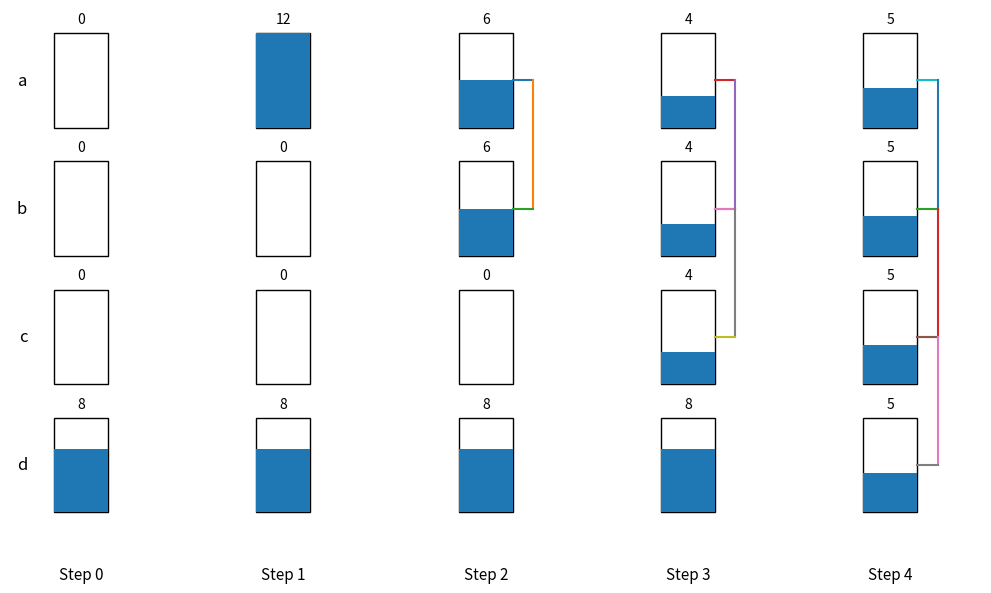

Python code for this plot:
import matplotlib.pyplot as plt
from matplotlib.patches import Rectangle
import math

# ---------------- Container model -----------------

class Container:
    def __init__(self, initial=0.0):
        self.amount = float(initial)
        self._neighbors = set()

    def getAmount(self) -> float:
        return self.amount

    def connectTo(self, other: "Container") -> None:
        if other is self:
            return
        if other in self._neighbors:
            return  # already directly connected
        if other in self._collect_component():
            return  # already connected via another path; prevent cycle
        self._neighbors.add(other)
        other._neighbors.add(self)
        self._redistribute_in_component()

    def disconnectFrom(self, other: "Container") -> None:
        if other in self._neighbors:
            self._neighbors.remove(other)
            other._neighbors.remove(self)

    def addWater(self, amt: float) -> None:
        comp = self._collect_component()
        current_total = sum(c.amount for c in comp)
        new_total = current_total + amt
        if new_total < 0:
            raise ValueError("Cannot remove more water than available in component")
        each = new_total / len(comp)
        for c in comp:
            c.amount = each

    def _collect_component(self):
        stack = [self]
        visited = {self}
        while stack:
            cur = stack.pop()
            for n in cur._neighbors:
                if n not in visited:
                    visited.add(n)
                    stack.append(n)
        return visited

    def _redistribute_in_component(self) -> None:
        comp = self._collect_component()
        total = sum(c.amount for c in comp)
        each = total / len(comp)
        for c in comp:
            c.amount = each

# ------------- Visualization helpers --------------

def draw_states(states, connections, names=None):
    """
    states: list of dicts, e.g. {'a': 0, 'b': 0, 'c': 0, 'd': 8}
    connections: list of list-of-tuples, e.g. [('a','b'), ('b','c')]
                 for each state
    names: ordering of containers vertically (top to bottom)
    """
    if names is None:
        names = sorted(states[0].keys())

    num_states = len(states)
    max_amt = max(max(s[n] for n in names) for s in states) or 1.0

    fig, ax = plt.subplots(figsize=(3*num_states, 6))

    col_width = 1.5
    cont_width = 0.8
    cont_height = 1.4
    v_spacing = 0.5

    # Precompute y positions for containers (top to bottom)
    y_positions = {}
    for i, name in enumerate(names[::-1]):  # bottom to top for nicer layout
        y_positions[name] = i * (cont_height + v_spacing)

    for step, state in enumerate(states):
        x0 = step * col_width * 2  # spread steps horizontally

        # Draw containers and water
        for name in names:
            y = y_positions[name]
            # outline
            ax.add_patch(Rectangle((x0, y),
                                   cont_width, cont_height,
                                   fill=False))

            # water fill (height proportional to amount)
            frac = state[name] / max_amt
            if frac > 0:
                ax.add_patch(Rectangle((x0, y),
                                       cont_width, cont_height * frac))

            # label with amount
            ax.text(x0 + cont_width/2,
                    y + cont_height + 0.1,
                    f"{state[name]:.0f}",
                    ha="center", va="bottom", fontsize=10)

            # label container name to the left (only once for first column)
            if step == 0:
                ax.text(x0 - 0.4,
                        y + cont_height/2,
                        name,
                        ha="right", va="center", fontsize=12)

        # Draw connections for this state as "pipes" between containers
        for (a, b) in connections[step]:
            y1 = y_positions[a] + cont_height/2
            y2 = y_positions[b] + cont_height/2
            ax.plot([x0 + cont_width, x0 + cont_width + 0.3],
                    [y1, y1])
            ax.plot([x0 + cont_width + 0.3, x0 + cont_width + 0.3],
                    [y1, y2])
            ax.plot([x0 + cont_width + 0.3, x0 + cont_width],
                    [y2, y2])

        # Step title below
        ax.text(x0 + cont_width/2,
                -0.8,
                f"Step {step}",
                ha="center", va="top", fontsize=11)

    ax.set_aspect("equal")
    ax.axis("off")
    plt.tight_layout()
    plt.show()

# ------------- Example scenario (like the slide) -------------

# Four containers a,b,c,d; d starts with 8 units
a, b, c, d = Container(), Container(), Container(), Container(8)
containers = {"a": a, "b": b, "c": c, "d": d}

states = []
connections = []

def snapshot(conns):
    states.append({name: cont.getAmount() for name, cont in containers.items()})
    connections.append(conns)

# Step 0: initial
snapshot([])

# Step 1: put 12 units into a (total 20), d has 8
a.addWater(12)
snapshot([])

# Step 2: connect a-b → both become 6
a.connectTo(b)
snapshot([("a", "b")])

# Step 3: connect b-c → a,b,c become 4
b.connectTo(c)
snapshot([("a", "b"), ("b", "c")])

# Step 4: connect c-d → all 4 become 5
c.connectTo(d)
snapshot([("a", "b"), ("b", "c"), ("c", "d")])

draw_states(states, connections, names=["a", "b", "c", "d"])
